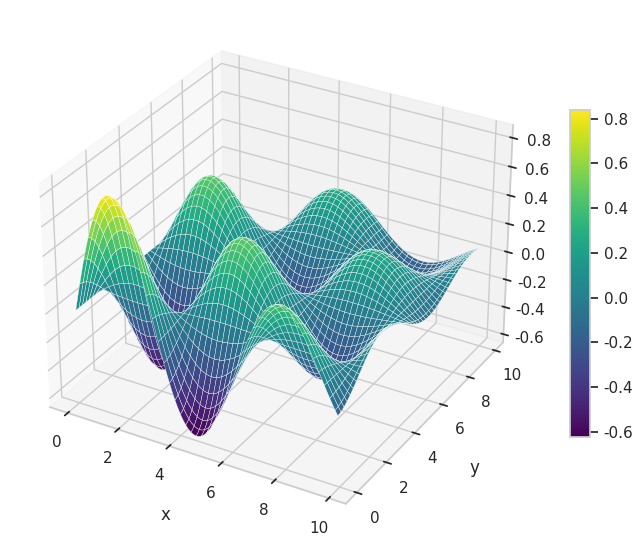

This chart was generated by the following Python code:
# -*- coding: utf-8 -*-
"""
Plot sinusoidal wave field as surface
"""

__author__ = "Brendan Harmon"
__copyright__ = 'Copyright 20122, Algorithmic Landscapes'
__email__ =  "brendan.harmon@gmail.com"
__license__ = "GPLv3"
__version__ = "0.0.1"

# import libraries
import numpy as np
import matplotlib.pyplot as plt
import seaborn as sns
sns.set(style = "whitegrid")

# create plot
ax = plt.subplot(projection='3d')

# set variables
u = np.arange(0, 10, 0.1)
v = np.arange(0, 10, 0.1)
a = 1
b = 1
c = 0
d = 0
f = 0.1

# plot surface
x, y = np.meshgrid(u, v)
z = ((a * np.sin(b * x - c) + d)
    * np.e**(-f * x)
    * (a * np.cos(b * y - c) + d)
    * np.e**(-f * y))
surface = ax.plot_surface(x, y, z, cmap='viridis', linewidth=0.25)

# set axes label
ax.set_xlabel('x', labelpad=10)
ax.set_ylabel('y', labelpad=10)
ax.set_zlabel('z', labelpad=10)

# create legend
fig = ax.get_figure()
fig.colorbar(surface, shrink=0.5, aspect=16)

# save as image
fig.set_size_inches(8.5, 8.5)
fig.savefig('wave-surface.png', dpi=300, bbox_inches='tight', pad_inches=0)
